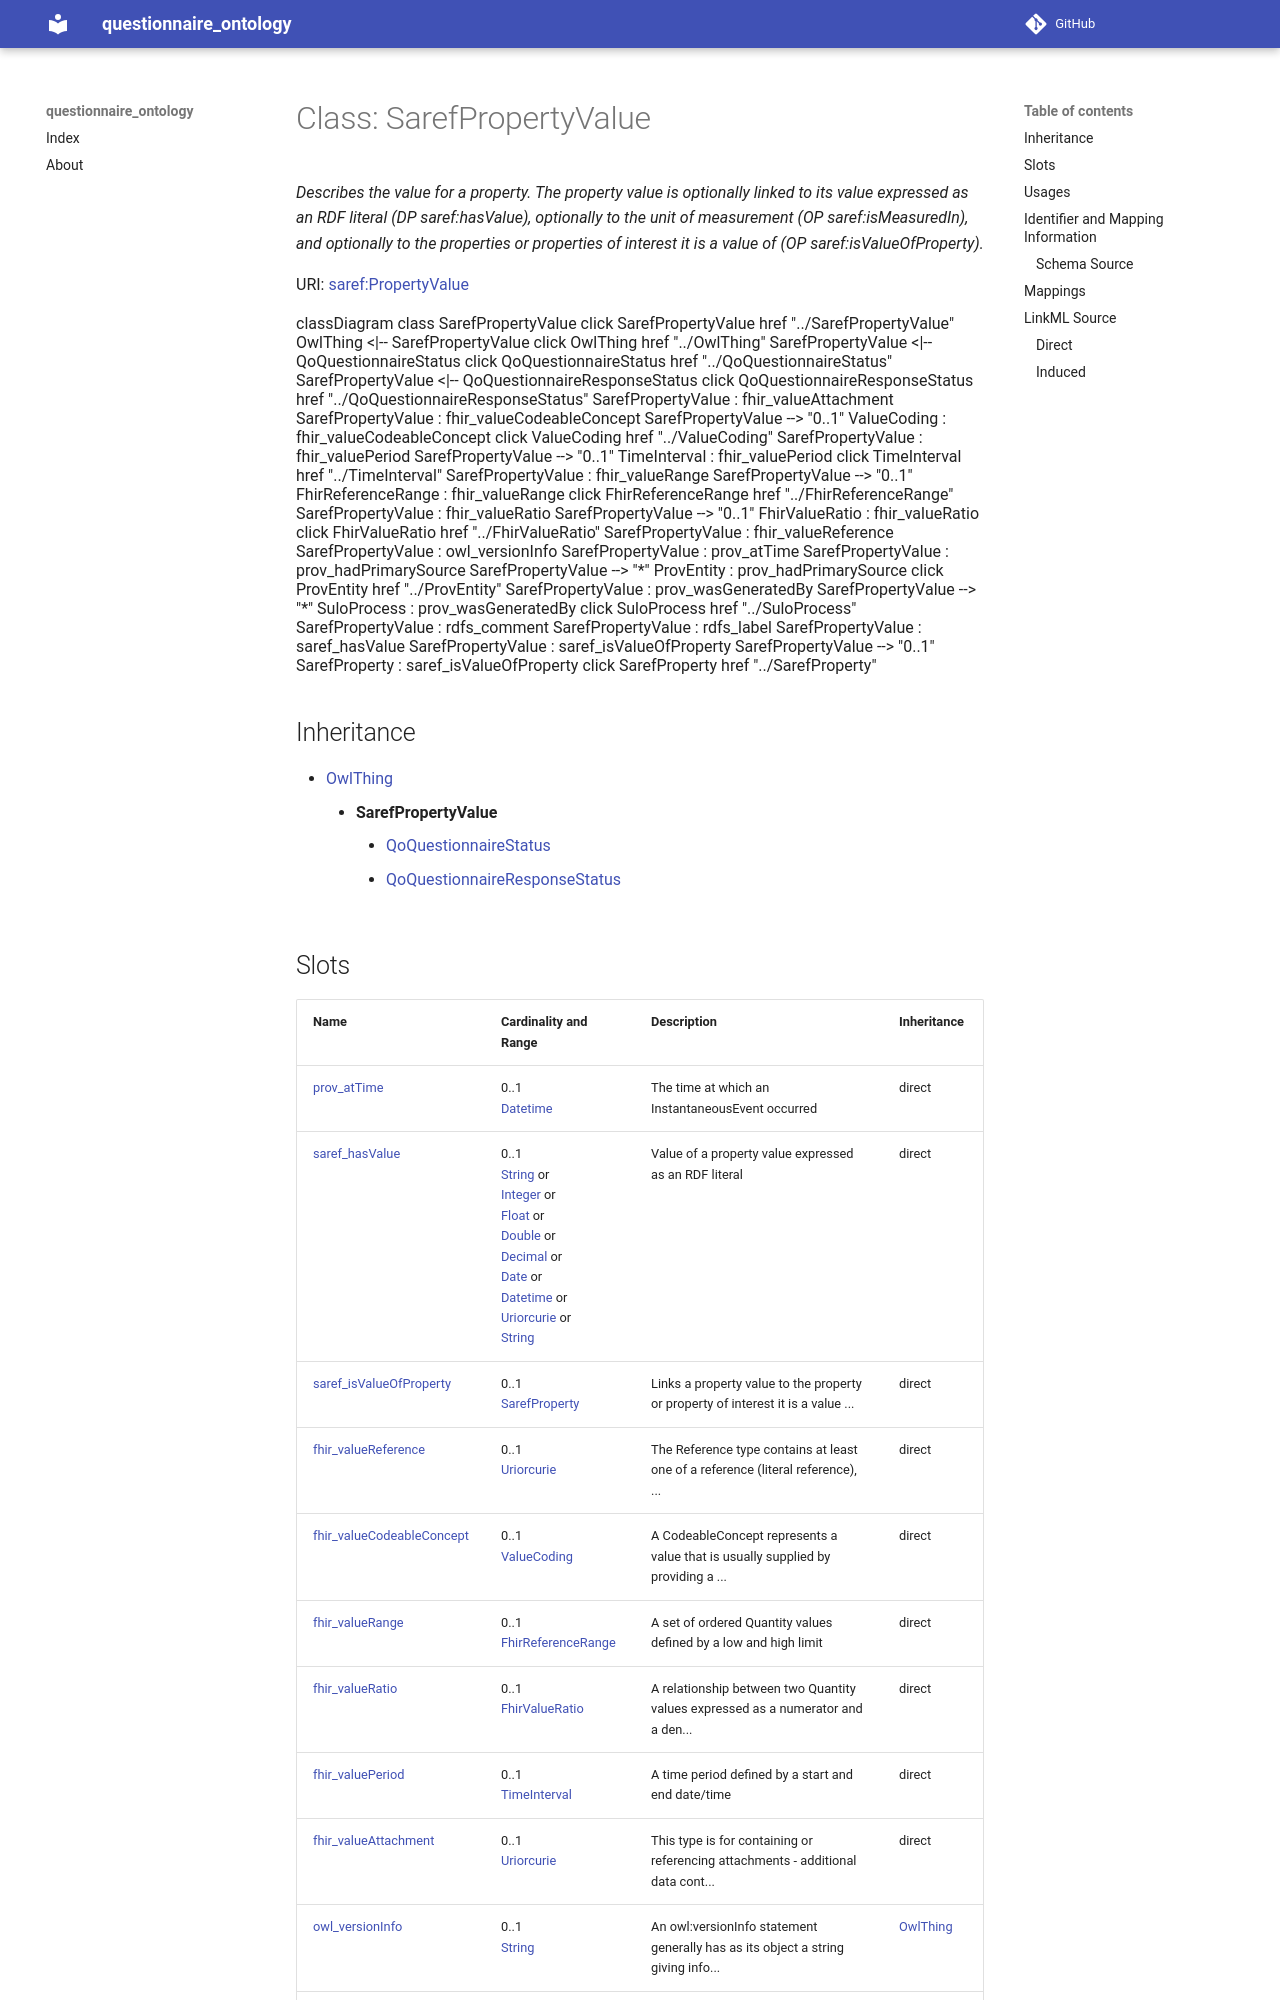

repository: faqirfoundation/questionnaire-ontology · page: SarefPropertyValue/index.html · generator: mkdocs



# Class: SarefPropertyValue 


_Describes the value for a property. The property value is optionally linked to its value expressed as an RDF literal (DP saref:hasValue), optionally to the unit of measurement (OP saref:isMeasuredIn), and optionally to the properties or properties of interest it is a value of (OP saref:isValueOfProperty)._





URI: [saref:PropertyValue](https://saref.etsi.org/core/PropertyValue)






```mermaid
 classDiagram
    class SarefPropertyValue
    click SarefPropertyValue href "../SarefPropertyValue"
      OwlThing <|-- SarefPropertyValue
        click OwlThing href "../OwlThing"
      

      SarefPropertyValue <|-- QoQuestionnaireStatus
        click QoQuestionnaireStatus href "../QoQuestionnaireStatus"
      SarefPropertyValue <|-- QoQuestionnaireResponseStatus
        click QoQuestionnaireResponseStatus href "../QoQuestionnaireResponseStatus"
      
      
      SarefPropertyValue : fhir_valueAttachment
        
      SarefPropertyValue : fhir_valueCodeableConcept
        
          
    
        
        
        SarefPropertyValue --> "0..1" ValueCoding : fhir_valueCodeableConcept
        click ValueCoding href "../ValueCoding"
    

        
      SarefPropertyValue : fhir_valuePeriod
        
          
    
        
        
        SarefPropertyValue --> "0..1" TimeInterval : fhir_valuePeriod
        click TimeInterval href "../TimeInterval"
    

        
      SarefPropertyValue : fhir_valueRange
        
          
    
        
        
        SarefPropertyValue --> "0..1" FhirReferenceRange : fhir_valueRange
        click FhirReferenceRange href "../FhirReferenceRange"
    

        
      SarefPropertyValue : fhir_valueRatio
        
          
    
        
        
        SarefPropertyValue --> "0..1" FhirValueRatio : fhir_valueRatio
        click FhirValueRatio href "../FhirValueRatio"
    

        
      SarefPropertyValue : fhir_valueReference
        
      SarefPropertyValue : owl_versionInfo
        
      SarefPropertyValue : prov_atTime
        
      SarefPropertyValue : prov_hadPrimarySource
        
          
    
        
        
        SarefPropertyValue --> "*" ProvEntity : prov_hadPrimarySource
        click ProvEntity href "../ProvEntity"
    

        
      SarefPropertyValue : prov_wasGeneratedBy
        
          
    
        
        
        SarefPropertyValue --> "*" SuloProcess : prov_wasGeneratedBy
        click SuloProcess href "../SuloProcess"
    

        
      SarefPropertyValue : rdfs_comment
        
      SarefPropertyValue : rdfs_label
        
      SarefPropertyValue : saref_hasValue
        
      SarefPropertyValue : saref_isValueOfProperty
        
          
    
        
        
        SarefPropertyValue --> "0..1" SarefProperty : saref_isValueOfProperty
        click SarefProperty href "../SarefProperty"
    

        
      
```





## Inheritance
* [OwlThing](OwlThing.md)
    * **SarefPropertyValue**
        * [QoQuestionnaireStatus](QoQuestionnaireStatus.md)
        * [QoQuestionnaireResponseStatus](QoQuestionnaireResponseStatus.md)



## Slots

| Name | Cardinality and Range | Description | Inheritance |
| ---  | --- | --- | --- |
| [prov_atTime](prov_atTime.md) | 0..1 <br/> [Datetime](Datetime.md) | The time at which an InstantaneousEvent occurred | direct |
| [saref_hasValue](saref_hasValue.md) | 0..1 <br/> [String](String.md)&nbsp;or&nbsp;<br />[Integer](Integer.md)&nbsp;or&nbsp;<br />[Float](Float.md)&nbsp;or&nbsp;<br />[Double](Double.md)&nbsp;or&nbsp;<br />[Decimal](Decimal.md)&nbsp;or&nbsp;<br />[Date](Date.md)&nbsp;or&nbsp;<br />[Datetime](Datetime.md)&nbsp;or&nbsp;<br />[Uriorcurie](Uriorcurie.md)&nbsp;or&nbsp;<br />[String](String.md) | Value of a property value expressed as an RDF literal | direct |
| [saref_isValueOfProperty](saref_isValueOfProperty.md) | 0..1 <br/> [SarefProperty](SarefProperty.md) | Links a property value to the property or property of interest it is a value ... | direct |
| [fhir_valueReference](fhir_valueReference.md) | 0..1 <br/> [Uriorcurie](Uriorcurie.md) | The Reference type contains at least one of a reference (literal reference), ... | direct |
| [fhir_valueCodeableConcept](fhir_valueCodeableConcept.md) | 0..1 <br/> [ValueCoding](ValueCoding.md) | A CodeableConcept represents a value that is usually supplied by providing a ... | direct |
| [fhir_valueRange](fhir_valueRange.md) | 0..1 <br/> [FhirReferenceRange](FhirReferenceRange.md) | A set of ordered Quantity values defined by a low and high limit | direct |
| [fhir_valueRatio](fhir_valueRatio.md) | 0..1 <br/> [FhirValueRatio](FhirValueRatio.md) | A relationship between two Quantity values expressed as a numerator and a den... | direct |
| [fhir_valuePeriod](fhir_valuePeriod.md) | 0..1 <br/> [TimeInterval](TimeInterval.md) | A time period defined by a start and end date/time | direct |
| [fhir_valueAttachment](fhir_valueAttachment.md) | 0..1 <br/> [Uriorcurie](Uriorcurie.md) | This type is for containing or referencing attachments - additional data cont... | direct |
| [owl_versionInfo](owl_versionInfo.md) | 0..1 <br/> [String](String.md) | An owl:versionInfo statement generally has as its object a string giving info... | [OwlThing](OwlThing.md) |
| [rdfs_label](rdfs_label.md) | 1..* <br/> [String](String.md) | human-readable version of a resource's name | [OwlThing](OwlThing.md) |
| [rdfs_comment](rdfs_comment.md) | 1..* <br/> [String](String.md) | A textual comment helps clarify the meaning of RDF classes and properties | [OwlThing](OwlThing.md) |
| [prov_hadPrimarySource](prov_hadPrimarySource.md) | * <br/> [ProvEntity](ProvEntity.md) | A primary source for a topic refers to something produced by some agent with ... | [OwlThing](OwlThing.md) |
| [prov_wasGeneratedBy](prov_wasGeneratedBy.md) | * <br/> [SuloProcess](SuloProcess.md) | Generation is the completion of production of a new entity by an activity | [OwlThing](OwlThing.md) |
